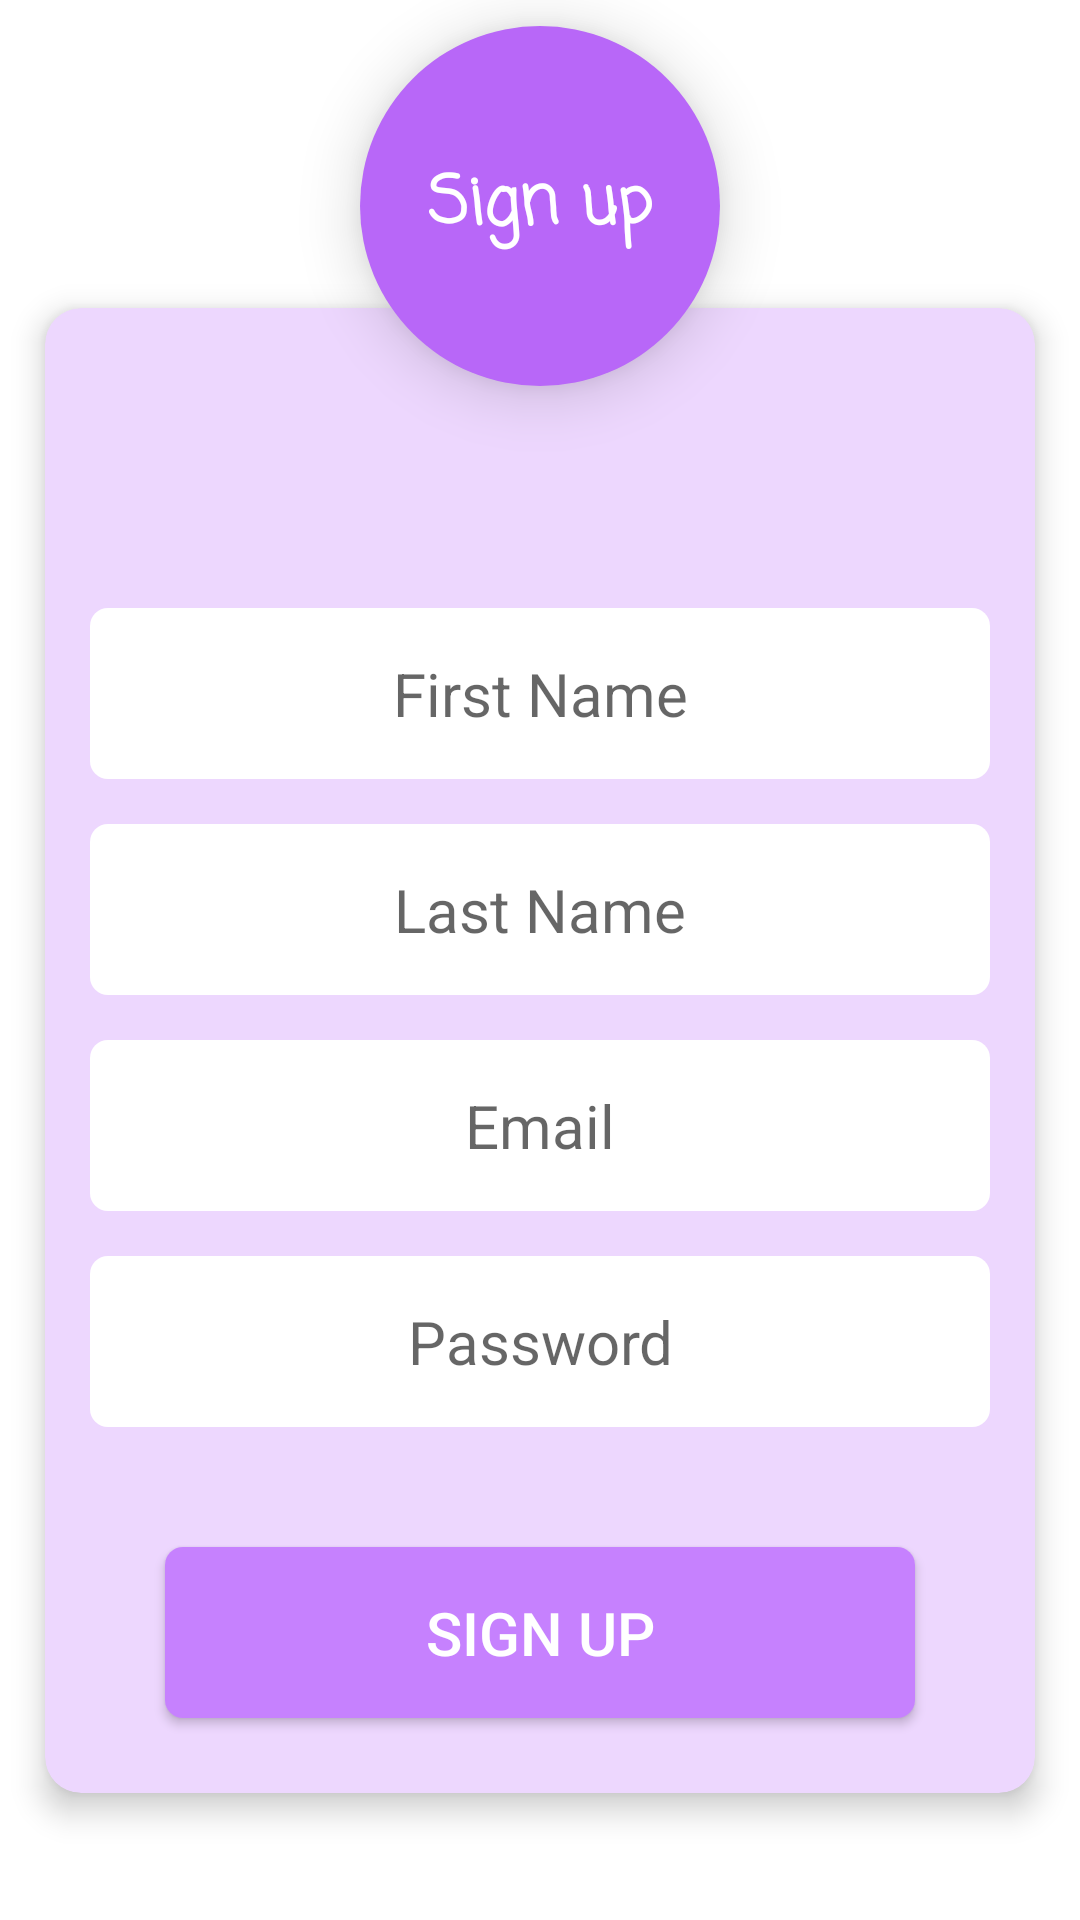

Here is an Android app screen rendered from its layout file. Give the layout XML and the strings, colors and styles it references.
<!-- AndroidManifest.xml: application theme Theme.FirebaseNotification -->
<!-- res/layout/activity_sign_up.xml -->
<?xml version="1.0" encoding="UTF-8"?>
<androidx.constraintlayout.widget.ConstraintLayout xmlns:android="http://schemas.android.com/apk/res/android"
    xmlns:app="http://schemas.android.com/apk/res-auto"
    xmlns:tools="http://schemas.android.com/tools"
    android:layout_width="match_parent"
    android:layout_height="match_parent"
    tools:context=".SignUpActivity">

    <TextView
        android:layout_width="120dp"
        android:layout_height="120dp"
        android:layout_marginBottom="510dp"
        android:background="@drawable/shape"
        android:elevation="12dp"
        android:fontFamily="casual"
        android:gravity="center"
        android:text="Sign up"
        android:textColor="#ffffff"
        android:textSize="22sp"
        android:textStyle="bold"
        app:layout_constraintBottom_toBottomOf="parent"
        app:layout_constraintEnd_toEndOf="parent"
        app:layout_constraintStart_toStartOf="parent"
        app:layout_constraintTop_toTopOf="parent"
        app:layout_constraintVertical_bias="0.875" />


    <androidx.cardview.widget.CardView
        android:id="@+id/card"
        android:layout_width="match_parent"
        android:layout_height="wrap_content"
        android:layout_marginStart="15dp"
        android:layout_marginTop="60dp"
        android:layout_marginEnd="15dp"
        app:cardBackgroundColor="#EDD7FE"
        app:cardCornerRadius="12dp"
        app:cardElevation="6dp"
        app:layout_constraintBottom_toBottomOf="parent"
        app:layout_constraintEnd_toEndOf="parent"
        app:layout_constraintStart_toStartOf="parent"
        app:layout_constraintTop_toTopOf="parent">


        <LinearLayout
            android:layout_width="match_parent"
            android:layout_height="wrap_content"
            android:orientation="vertical">

            <EditText
                android:id="@+id/edFirstName"
                android:layout_width="match_parent"
                android:layout_height="wrap_content"
                android:layout_marginStart="15dp"
                android:layout_marginTop="100dp"
                android:layout_marginEnd="15dp"
                android:background="@drawable/ed_shape"
                android:hint="First Name"
                android:inputType="textPersonName"
                android:padding="15dp"
                android:textAlignment="center"
                android:textColor="@color/colorLightBlack"
                android:textSize="20sp" />

            <EditText
                android:id="@+id/edSecondName"
                android:layout_width="match_parent"
                android:layout_height="wrap_content"
                android:layout_marginStart="15dp"
                android:layout_marginTop="15dp"
                android:layout_marginEnd="15dp"
                android:background="@drawable/ed_shape"
                android:hint="Last Name"
                android:inputType="textEmailAddress"
                android:padding="15dp"
                android:textAlignment="center"
                android:textColor="@color/colorLightBlack"
                android:textSize="20sp" />

            <EditText
                android:id="@+id/edEmail"
                android:layout_width="match_parent"
                android:layout_height="wrap_content"
                android:layout_marginStart="15dp"
                android:layout_marginTop="15dp"
                android:layout_marginEnd="15dp"
                android:background="@drawable/ed_shape"
                android:hint="Email"
                android:inputType="textEmailAddress"
                android:padding="15dp"
                android:textAlignment="center"
                android:textColor="@color/colorLightBlack"
                android:textSize="20sp" />

            <EditText
                android:id="@+id/edPassword"
                android:layout_width="match_parent"
                android:layout_height="wrap_content"
                android:layout_marginStart="15dp"
                android:layout_marginTop="15dp"
                android:layout_marginEnd="15dp"
                android:layout_marginBottom="15dp"
                android:background="@drawable/ed_shape"
                android:hint="Password"
                android:inputType="textPassword"
                android:padding="15dp"
                android:textAlignment="center"
                android:textColor="@color/colorLightBlack"
                android:textSize="20sp" />

            <Button
                android:id="@+id/btnSignUp"
                android:layout_width="250dp"
                android:layout_height="wrap_content"
                android:layout_gravity="center"
                android:layout_marginStart="15dp"
                android:layout_marginTop="25dp"
                android:layout_marginEnd="15dp"
                android:layout_marginBottom="25dp"
                android:background="@drawable/btn_shape"
                android:elevation="12dp"
                android:padding="15dp"
                android:text="Sign up"
                android:textAlignment="center"
                android:textColor="#fff"
                android:textSize="20sp" />

        </LinearLayout>

    </androidx.cardview.widget.CardView>


    <LinearLayout
        android:layout_width="match_parent"
        android:layout_height="wrap_content"
        android:layout_marginTop="45dp"
        android:gravity="center"
        android:orientation="horizontal"
        app:layout_constraintEnd_toEndOf="@id/card"
        app:layout_constraintStart_toStartOf="@id/card"
        app:layout_constraintTop_toBottomOf="@id/card">

        <TextView
            android:id="@+id/tvAlreadyHaveAnAccount"
            android:layout_width="wrap_content"
            android:layout_height="wrap_content"
            android:layout_marginEnd="6dp"
            android:text="Already have an account? click"
            android:textColor="#c3c3c3" />

        <TextView
            android:id="@+id/tvSignIn"
            android:layout_width="wrap_content"
            android:layout_height="wrap_content"
            android:text="SIGN IN"
            android:textColor="#C681FE"
            android:textStyle="bold" />

    </LinearLayout>

</androidx.constraintlayout.widget.ConstraintLayout>
<!-- resources referenced by this layout -->
<resources>
  <color name="colorLightBlack">#303030</color>
  <!-- drawable btn_shape (drawable) -->
  <?xml version="1.0" encoding="UTF-8"?>
  <shape xmlns:android="http://schemas.android.com/apk/res/android"
      android:shape="rectangle">
      <solid android:color="#C681FE" />
      <corners android:radius="6dp" />
  </shape>
  <!-- drawable ed_shape (drawable) -->
  <?xml version="1.0" encoding="UTF-8"?>
  <shape xmlns:android="http://schemas.android.com/apk/res/android"
      android:shape="rectangle">
      <solid android:color="#ffffff" />
      <corners android:radius="6dp" />
  
  </shape>
  <!-- drawable shape (drawable) -->
  <?xml version="1.0" encoding="UTF-8"?>
  <shape xmlns:android="http://schemas.android.com/apk/res/android"
      android:shape="oval">
      <solid android:color="@color/colorPrimary" />
      <size
          android:width="150dp"
          android:height="150dp" />
  </shape>
  <style name="Theme.FirebaseNotification" parent="Theme.MaterialComponents.DayNight.DarkActionBar">
          
          <item name="colorPrimary">@color/colorPrimary</item>
          <item name="colorPrimaryVariant">@color/colorPrimaryDark</item>
          <item name="colorOnPrimary">@color/colorBlack</item>
          
          <item name="colorSecondary">@color/teal_200</item>
          <item name="colorSecondaryVariant">@color/teal_700</item>
          <item name="colorOnSecondary">@color/colorBlack</item>
          
          <item name="android:statusBarColor" tools:targetApi="l">?attr/colorPrimaryVariant</item>
          
      </style>
  <color name="colorPrimary">#B867F8</color>
  <color name="colorPrimaryDark">#AA00FF</color>
  <color name="colorBlack">#000000</color>
  <color name="teal_200">#FF03DAC5</color>
  <color name="teal_700">#FF018786</color>
</resources>
